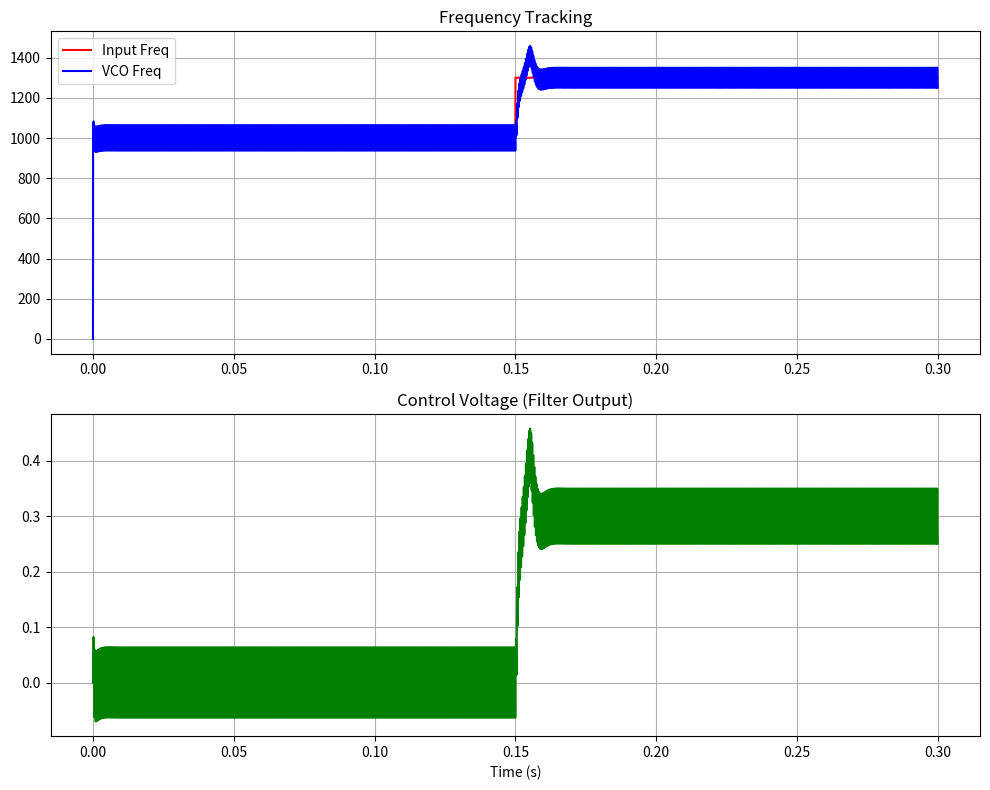

Source code (Python):
# -*- coding: utf-8 -*-
"""
Created on Mon Apr  6 00:17:16 2026

@author: PinJung
"""

import numpy as np
import matplotlib.pyplot as plt

# 1. 系统参数设置
fs = 1e6          # 采样率 100kHz
T = 0.3              # 模拟时长 0.1秒
t = np.arange(0, T, 1/fs)
N = len(t)

# 输入信号：1kHz 正弦波，在 0.05s 时发生频率跳变到 1.1kHz
f_in = np.ones(N) * 1000
f_in[N//2:] = 1300 
phase_in = 2 * np.pi * np.cumsum(f_in) / fs
sig_in = np.sin(phase_in)

# 2. 环路滤波器参数 (基于你之前的电路)
# F(s) = (1 + s/w2) / (1 + s/w1) -> 离散化处理
R1, R2, C =10000, 2000,1e-6
w1 = 1 / (C * (R1 + R2))
w2 = 1 / (C * R2)

# 离散化滤波器系数 (使用双线性变换或简单的差分方程)
# 这里简化为直接在时域模拟：v_out + tau1*dv_out/dt = v_in + tau2*dv_in/dt
tau1, tau2 = 1/w1, 1/w2

# 3. PLL 初始化
vco_phase = 0
vco_freq_center = 1000  # VCO 中心频率
vco_gain = 1000          # VCO 灵敏度 (Hz/V)
lp_out = 0              # 滤波器输出控制电压
prev_mixer_out = 0
prev_lp_out = 0
KO=2
# 存储结果
sig_vco = np.zeros(N)
v_control = np.zeros(N)
freq_vco = np.zeros(N)

# --- 在参数设置区新增 ---
R3 = 20000     # 2k Ohm
C3 = 1e-8     # 0.1 uF
tau3 = R3 * C3 # 第三个极点的时间常数

# --- 在初始化区新增 ---
lp_final = 0   # 经过第二级滤波后的最终控制电压
prev_lp_final = 0
dt = 1/fs
# --- 在闭环迭代循环内 (Step B 之后) 修改 ---
for i in range(1, N):
    # (之前的 Mixer 和 第一级滤波器计算 lp_out ...)
    mixer_out = sig_in[i] * np.cos(vco_phase) * KO
    lp_out = (prev_lp_out * (tau1 - dt) + mixer_out * dt + tau2 * (mixer_out - prev_mixer_out)) / tau1
    # lp_out = mixer_out
    # === 新增：第二级 RC 低通滤波 (方案一) ===
    # 公式：lp_final + tau3 * d(lp_final)/dt = lp_out
    lp_final = (prev_lp_final * tau3 + lp_out * dt) / (tau3 + dt)
     # lp_final =  lp_out
    # 更新历史状态
    prev_mixer_out = mixer_out
    prev_lp_out = lp_out
    prev_lp_final = lp_final # 更新第二级状态
    
    # === 修改：使用过滤后的 lp_final 更新 VCO ===
    current_freq = vco_freq_center + vco_gain * lp_final
    vco_phase += 2 * np.pi * current_freq * dt
    
    # 记录数据时改记录 lp_final
    v_control[i] = lp_final
    freq_vco[i] = current_freq

# 5. 绘图
# 绘图前对 v_control 进行简单的平滑处理 (比如 100 点平均)
window_size = 500
v_smooth = np.convolve(v_control, np.ones(window_size)/window_size, mode='same')
fig, (ax1, ax2) = plt.subplots(2, 1, figsize=(10, 8))

ax1.plot(t, f_in, 'r', label='Input Freq')
ax1.plot(t, freq_vco, 'b', label='VCO Freq')
ax1.set_title('Frequency Tracking')
ax1.legend()
ax1.grid(True)

ax2.plot(t, v_control, 'g')
#ax2.plot(t, v_smooth, 'g')
ax2.set_title('Control Voltage (Filter Output)')
ax2.set_xlabel('Time (s)')
ax2.grid(True)

plt.tight_layout()
plt.show()
